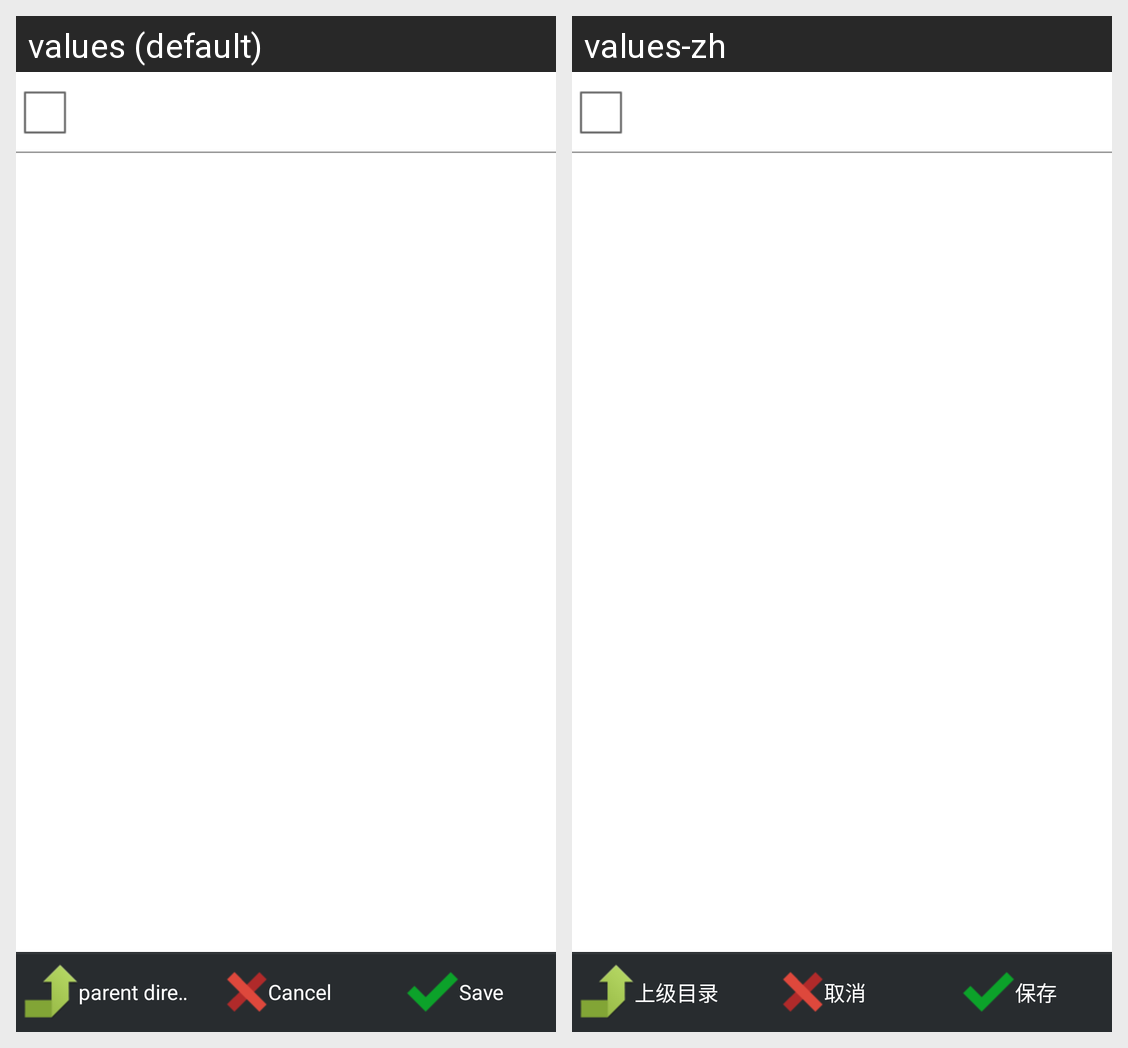

This grid shows one Android layout under two languages. Give, for every string resource on the screen, its name, the default text and each shown locale's text.
Android screen res/layout/file_list.xml rendered under 2 locales, left to right: values (default), values-zh. Device: Nexus 5 (rendered at 1080×1920; each locale shown at half size, 540×960, under a caption strip naming it); theme AppTheme.
Strings drawn on this screen, with the default value and each locale's value (text and hints the layout hard-codes, and strings that could not be matched under every locale, appear in the picture but are not listed):

back
  values: parent directory
  values-zh: 上级目录

cancel
  values: Cancel
  values-zh: 取消

save
  values: Save
  values-zh: 保存
